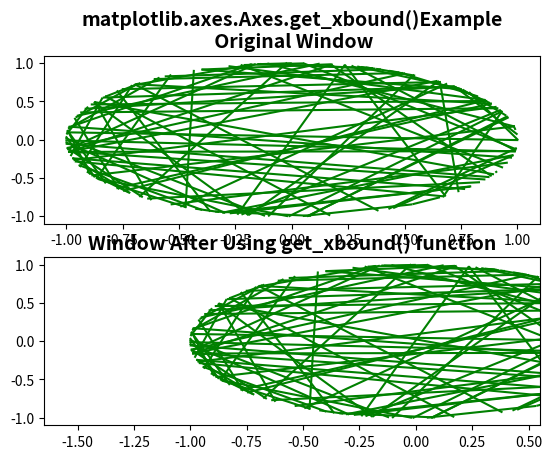

Generate this figure with matplotlib:
# Implementation of matplotlib function
from matplotlib.widgets import Cursor
import numpy as np
import matplotlib.pyplot as plt

fig, [ax, ax1] = plt.subplots(2, 1)
t = 4 * (np.random.rand(2, 100) - .5)
x = np.cos(2 * np.pi * t)
y = np.sin(2 * np.pi * t)

ax.plot(x, y, 'g')
lower, upper = ax.get_xbound()
ax.set_title('matplotlib.axes.Axes.get_xbound()\
Example\n Original Window',
             fontsize=14, fontweight='bold')

ax1.plot(x, y, 'g')
ax1.set_xbound(1.5 * lower, 0.5 * upper)
ax1.set_title('Window After Using get_xbound() function',
              fontsize=14, fontweight='bold')
plt.show()
